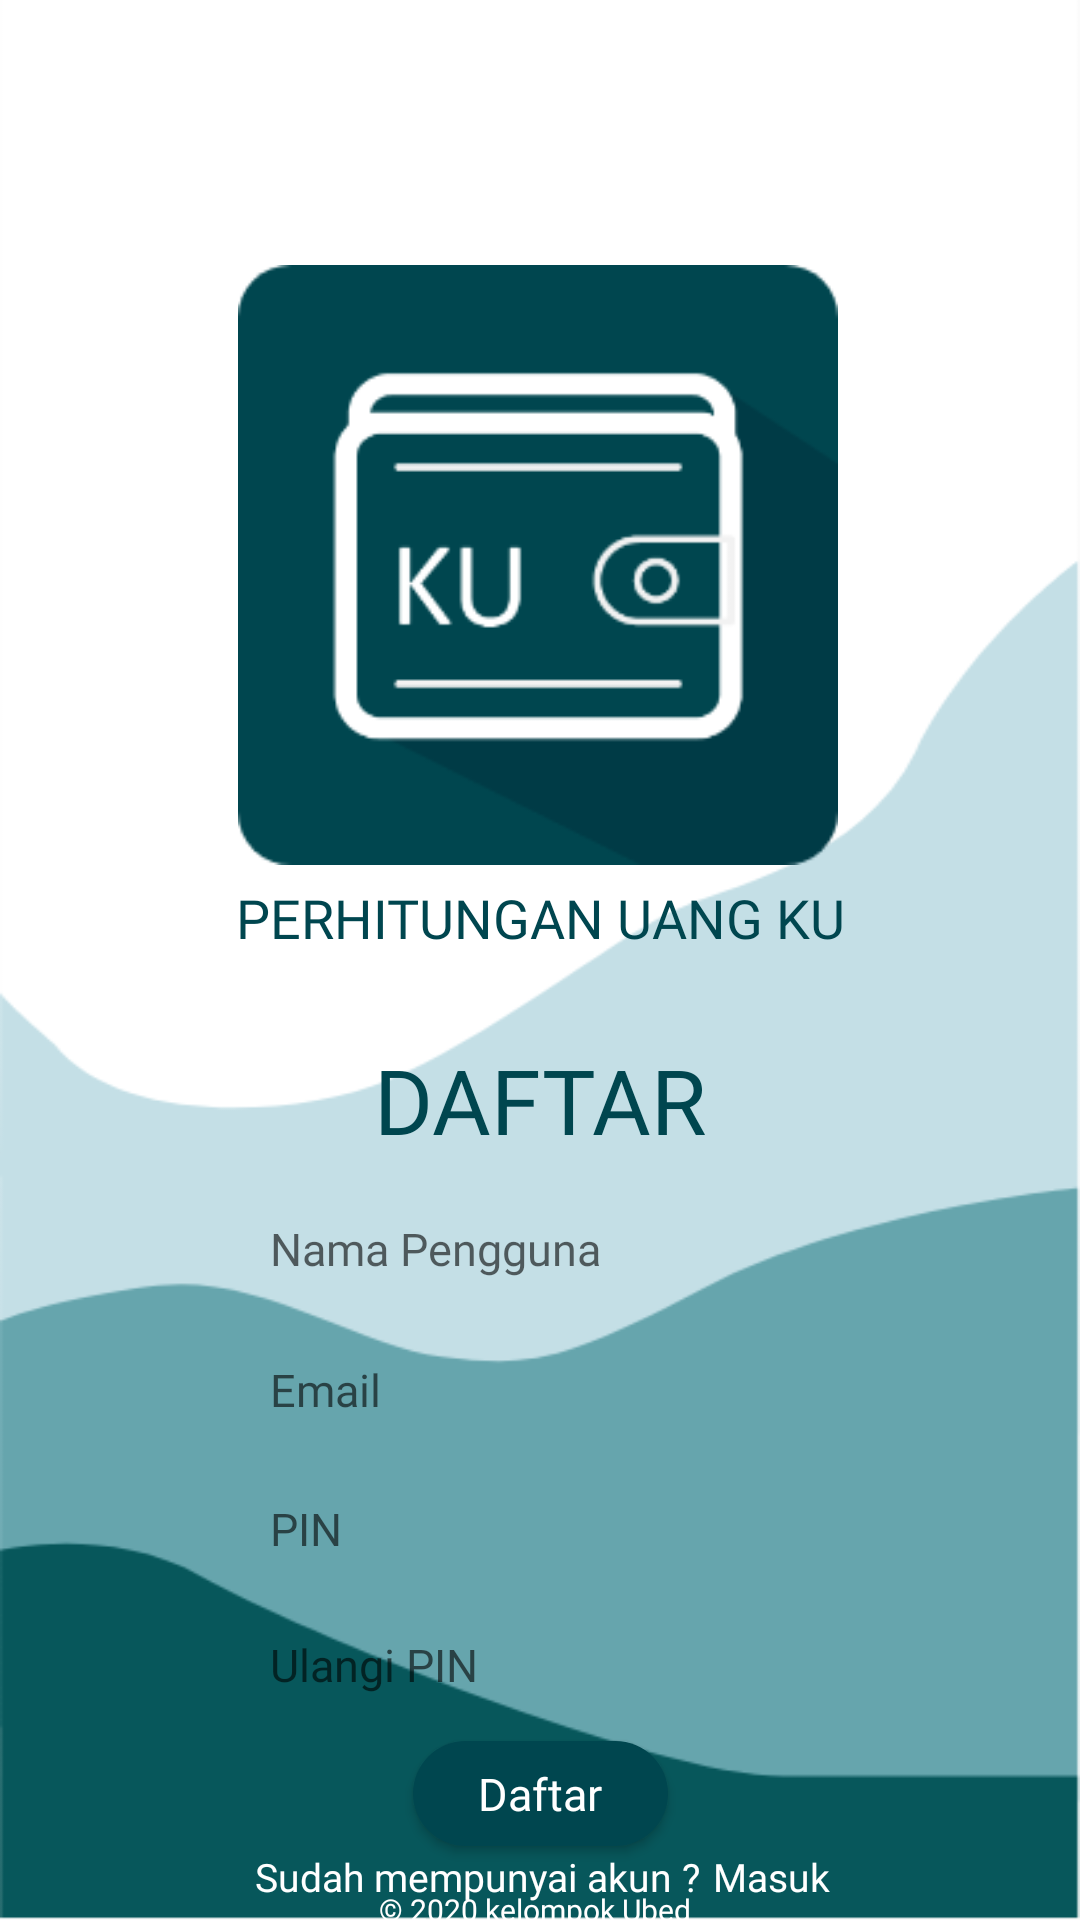

Reconstruct the res/layout file that produces this screen, plus the resources it refers to.
<!-- AndroidManifest.xml: application theme AppTheme -->
<!-- res/layout/activity_registrasi.xml -->
<?xml version="1.0" encoding="utf-8"?>
<androidx.constraintlayout.widget.ConstraintLayout xmlns:android="http://schemas.android.com/apk/res/android"
    xmlns:app="http://schemas.android.com/apk/res-auto"
    xmlns:tools="http://schemas.android.com/tools"
    android:background="@drawable/bg1"
    android:layout_width="match_parent"
    android:layout_height="match_parent"
    tools:context=".RegistrasiActivity">

    <ImageView
        android:id="@+id/logo"
        android:layout_width="200dp"
        android:layout_height="200dp"
        android:src="@drawable/logo"
        app:layout_constraintBottom_toBottomOf="parent"
        app:layout_constraintEnd_toEndOf="parent"
        app:layout_constraintHorizontal_bias="0.495"
        app:layout_constraintStart_toStartOf="parent"
        app:layout_constraintTop_toTopOf="parent"
        app:layout_constraintVertical_bias="0.201"
        android:contentDescription="@string/todo">

    </ImageView>

    <TextView
        android:id="@+id/textViewPerhitunganUangKu"
        android:layout_width="wrap_content"
        android:layout_height="wrap_content"
        android:fontFamily="@font/source_sans_pro_black"
        android:text="@string/perhitungan_uang_ku"
        android:textAllCaps="true"
        android:textColor="@color/green"
        android:textSize="18sp"
        app:layout_constraintBottom_toBottomOf="parent"
        app:layout_constraintEnd_toEndOf="parent"
        app:layout_constraintStart_toStartOf="parent"
        app:layout_constraintTop_toBottomOf="@+id/logo"
        app:layout_constraintVertical_bias="0.016">

    </TextView>

    <TextView
        android:id="@+id/textViewDaftar"
        android:layout_width="wrap_content"
        android:layout_height="wrap_content"
        android:layout_marginTop="4dp"
        android:fontFamily="@font/source_sans_pro_bold"
        android:text="@string/daftar"
        android:textAllCaps="true"
        android:textColor="@color/green"
        android:textSize="30sp"
        app:layout_constraintBottom_toBottomOf="parent"
        app:layout_constraintEnd_toEndOf="parent"
        app:layout_constraintHorizontal_bias="0.501"
        app:layout_constraintStart_toStartOf="parent"
        app:layout_constraintTop_toBottomOf="@+id/textViewPerhitunganUangKu"
        app:layout_constraintVertical_bias="0.088">

    </TextView>

    <EditText
        android:id="@+id/editTextDaftarNmPengguna"
        android:layout_width="230dp"
        android:layout_height="41dp"
        android:background="@drawable/edittext"
        android:ems="10"
        android:fontFamily="@font/source_sans_pro_semibold"
        android:hint="@string/nama_pengguna"
        android:importantForAutofill="no"
        android:inputType="textPersonName"
        android:paddingStart="25dp"
        android:textSize="15sp"
        android:maxLength="15"
        app:layout_constraintBottom_toBottomOf="parent"
        app:layout_constraintEnd_toEndOf="parent"
        app:layout_constraintStart_toStartOf="parent"
        app:layout_constraintTop_toBottomOf="@+id/textViewDaftar"
        app:layout_constraintVertical_bias="0.043"
        tools:ignore="RtlSymmetry">

    </EditText>

    <EditText
        android:id="@+id/editTextEmail"
        android:layout_width="230dp"
        android:layout_height="41dp"
        android:background="@drawable/edittext"
        android:ems="10"
        android:fontFamily="@font/source_sans_pro_semibold"
        android:hint="@string/email"
        android:inputType="textEmailAddress"
        android:paddingStart="25dp"
        android:textSize="15sp"
        app:layout_constraintBottom_toBottomOf="parent"
        app:layout_constraintEnd_toEndOf="parent"
        app:layout_constraintStart_toStartOf="parent"
        app:layout_constraintTop_toBottomOf="@+id/editTextDaftarNmPengguna"
        app:layout_constraintVertical_bias="0.036"
        tools:ignore="RtlSymmetry"
        android:importantForAutofill="no">

    </EditText>

    <EditText
        android:id="@+id/editTextDaftarPIN"
        android:layout_width="230dp"
        android:layout_height="41dp"
        android:background="@drawable/edittext"
        android:ems="10"
        android:fontFamily="@font/source_sans_pro_semibold"
        android:hint="@string/pin"
        android:importantForAutofill="no"
        android:inputType="numberPassword"
        android:maxLength="6"
        android:paddingStart="25dp"
        android:paddingEnd="25dp"
        android:textSize="15sp"
        app:layout_constraintBottom_toBottomOf="parent"
        app:layout_constraintEnd_toEndOf="parent"
        app:layout_constraintStart_toStartOf="parent"
        app:layout_constraintTop_toBottomOf="@+id/editTextEmail"
        app:layout_constraintVertical_bias="0.045">

    </EditText>

    <EditText
        android:id="@+id/editTextDaftarUlangiPIN"
        android:layout_width="230dp"
        android:layout_height="41dp"
        android:background="@drawable/edittext"
        android:ems="10"
        android:fontFamily="@font/source_sans_pro_semibold"
        android:hint="@string/ulangi_pin"
        android:importantForAutofill="no"
        android:inputType="numberPassword"
        android:maxLength="6"
        android:paddingStart="25dp"
        android:paddingEnd="25dp"
        android:textSize="15sp"
        app:layout_constraintBottom_toBottomOf="parent"
        app:layout_constraintEnd_toEndOf="parent"
        app:layout_constraintStart_toStartOf="parent"
        app:layout_constraintTop_toBottomOf="@+id/editTextDaftarPIN"
        app:layout_constraintVertical_bias="0.062">

    </EditText>

    <Button
        android:id="@+id/buttonDaftar"
        android:layout_width="85dp"
        android:layout_height="35dp"
        android:background="@drawable/button"
        android:fontFamily="@font/source_sans_pro_semibold"
        android:text="@string/daftar"
        android:textAllCaps="false"
        android:textColor="@color/white"
        android:textSize="15sp"
        app:layout_constraintBottom_toBottomOf="parent"
        app:layout_constraintEnd_toEndOf="parent"
        app:layout_constraintHorizontal_bias="0.501"
        app:layout_constraintStart_toStartOf="parent"
        app:layout_constraintTop_toBottomOf="@+id/editTextDaftarUlangiPIN"
        app:layout_constraintVertical_bias="0.167">

    </Button>

    <TextView
        android:id="@+id/textViewBelumPunyaAkun"
        android:layout_width="wrap_content"
        android:layout_height="wrap_content"
        android:fontFamily="@font/source_sans_pro_semibold"
        android:text="@string/sudah_mempunyai_akun"
        android:textColor="@color/white"
        android:textSize="13sp"
        app:layout_constraintBottom_toBottomOf="parent"
        app:layout_constraintEnd_toEndOf="parent"
        app:layout_constraintHorizontal_bias="0.402"
        app:layout_constraintStart_toStartOf="parent"
        app:layout_constraintTop_toBottomOf="@+id/buttonDaftar"
        app:layout_constraintVertical_bias="0.206">

    </TextView>

    <TextView
        android:id="@+id/textViewKlikDaftar"
        android:layout_width="wrap_content"
        android:layout_height="wrap_content"
        android:fontFamily="@font/source_sans_pro_semibold"
        android:text="@string/masuk"
        android:textColor="@color/white"
        android:textSize="13sp"
        app:layout_constraintBottom_toBottomOf="parent"
        app:layout_constraintEnd_toEndOf="parent"
        app:layout_constraintHorizontal_bias="0.051"
        app:layout_constraintStart_toEndOf="@+id/textViewBelumPunyaAkun"
        app:layout_constraintTop_toBottomOf="@+id/buttonDaftar"
        app:layout_constraintVertical_bias="0.206">

    </TextView>

    <TextView
        android:id="@+id/textViewKelompokUbed"
        android:layout_width="wrap_content"
        android:layout_height="wrap_content"
        android:fontFamily="@font/source_sans_pro_semibold"
        android:text="@string/_2020_kelompok_ubed"
        android:textColor="@color/white"
        android:textSize="10sp"
        app:layout_constraintBottom_toBottomOf="parent"
        app:layout_constraintEnd_toEndOf="parent"
        app:layout_constraintHorizontal_bias="0.493"
        app:layout_constraintStart_toStartOf="parent"
        app:layout_constraintTop_toBottomOf="@+id/textViewBelumPunyaAkun"
        app:layout_constraintVertical_bias="0.617"
        tools:ignore="SmallSp">

    </TextView>


</androidx.constraintlayout.widget.ConstraintLayout>
<!-- resources referenced by this layout -->
<resources>
  <color name="green">#00464F</color>
  <color name="white">#FFFFFF</color>
  <!-- drawable bg1: png bitmap (drawable, 17512 bytes) -->
  <!-- drawable button (drawable) -->
  <?xml version="1.0" encoding="utf-8"?>
  <shape xmlns:android="http://schemas.android.com/apk/res/android">
  
      <corners android:radius="50dp"></corners>
      <solid android:color="@color/green"></solid>
  
  </shape>
  <!-- drawable logo: png bitmap (drawable, 7996 bytes) -->
  <string name="_2020_kelompok_ubed">© 2020 kelompok Ubed</string>
  <string name="daftar">Daftar</string>
  <string name="email">Email</string>
  <string name="masuk"> Masuk</string>
  <string name="nama_pengguna">Nama Pengguna</string>
  <string name="perhitungan_uang_ku">Perhitungan Uang Ku</string>
  <string name="pin">PIN</string>
  <string name="sudah_mempunyai_akun">Sudah mempunyai akun ?</string>
  <string name="todo">TODO</string>
  <string name="ulangi_pin">Ulangi PIN</string>
  <style name="AppTheme" parent="Theme.AppCompat.Light.NoActionBar">
          
          <item name="colorPrimary">@color/colorPrimary</item>
          <item name="colorPrimaryDark">@color/colorPrimaryDark</item>
          <item name="colorAccent">@color/colorAccent</item>
      </style>
  <color name="colorPrimary">#00464F</color>
  <color name="colorPrimaryDark">#003B46</color>
  <color name="colorAccent">#03DAC5</color>
</resources>
